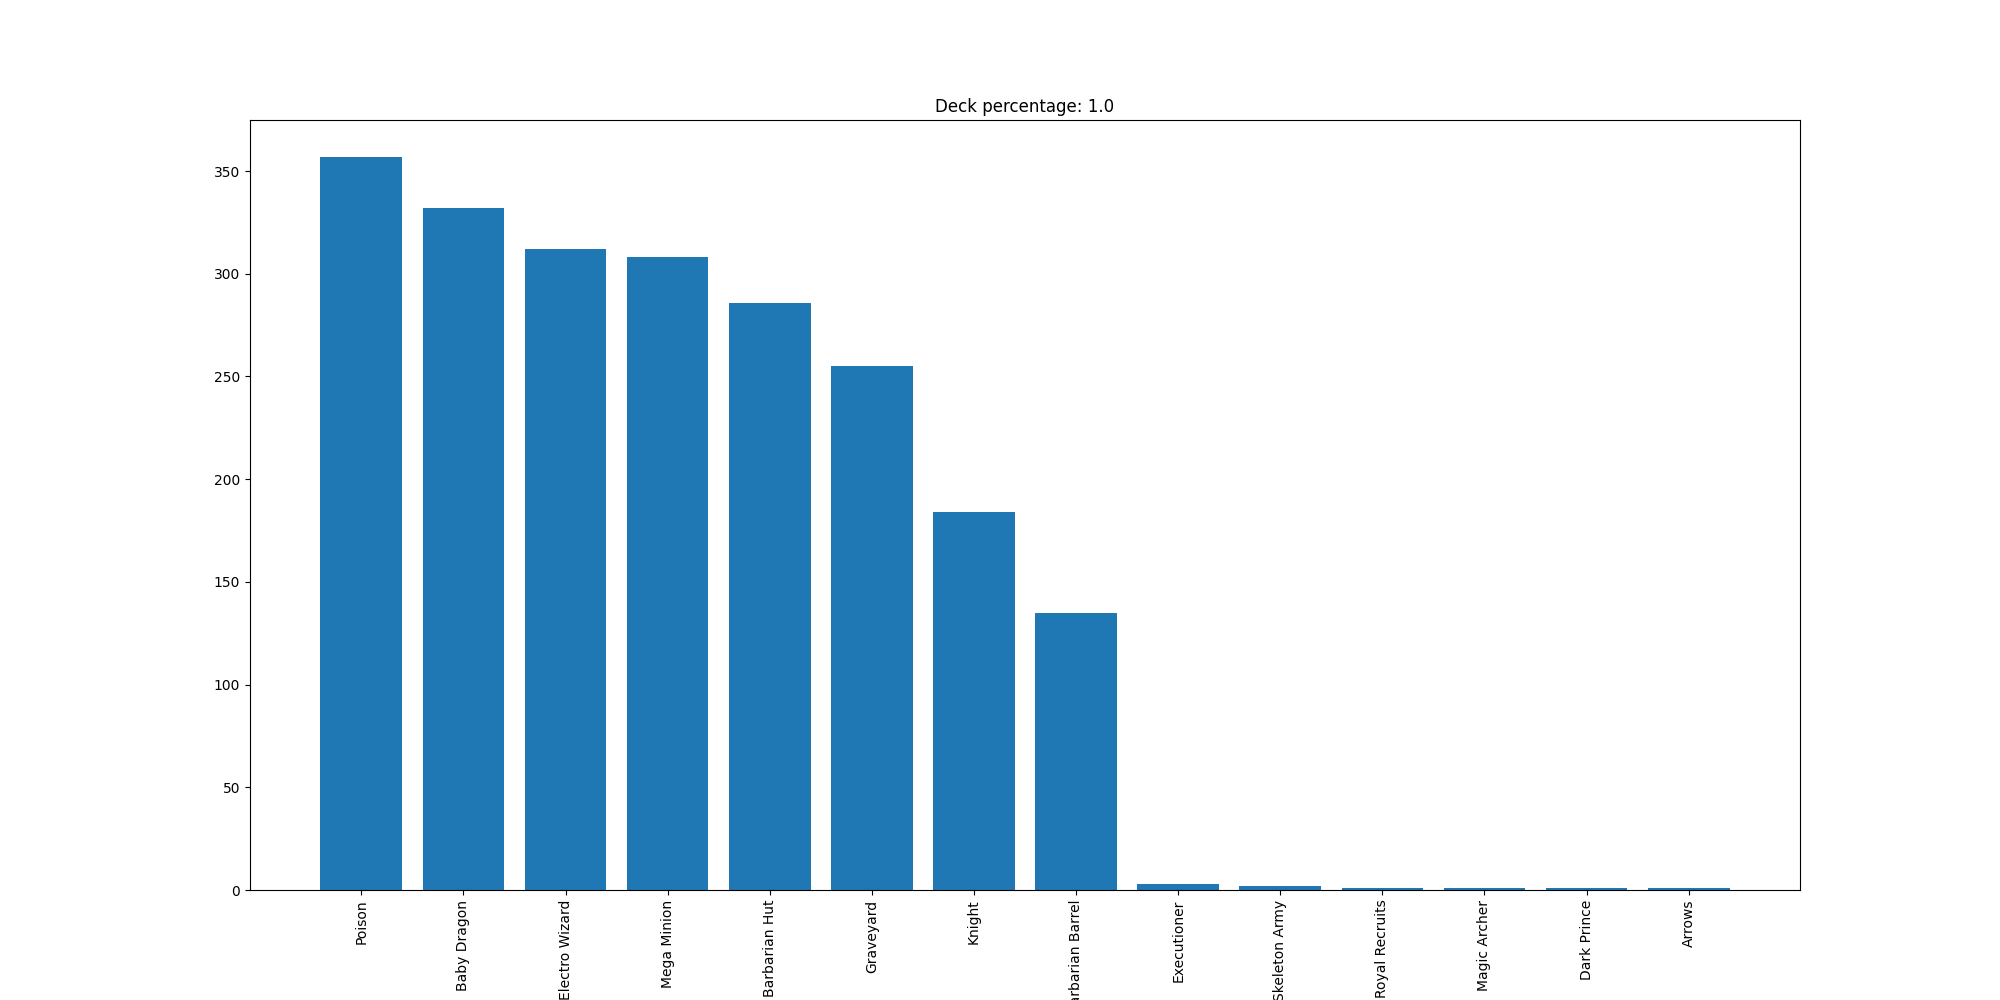

The table this chart was drawn from, first rows:
Poison, 357
Baby Dragon, 332
Electro Wizard, 312
Mega Minion, 308
Barbarian Hut, 286
Graveyard, 255
Knight, 184
Barbarian Barrel, 135
Executioner, 3
Skeleton Army, 2
Royal Recruits, 1
Magic Archer, 1
Dark Prince, 1
Arrows, 1
